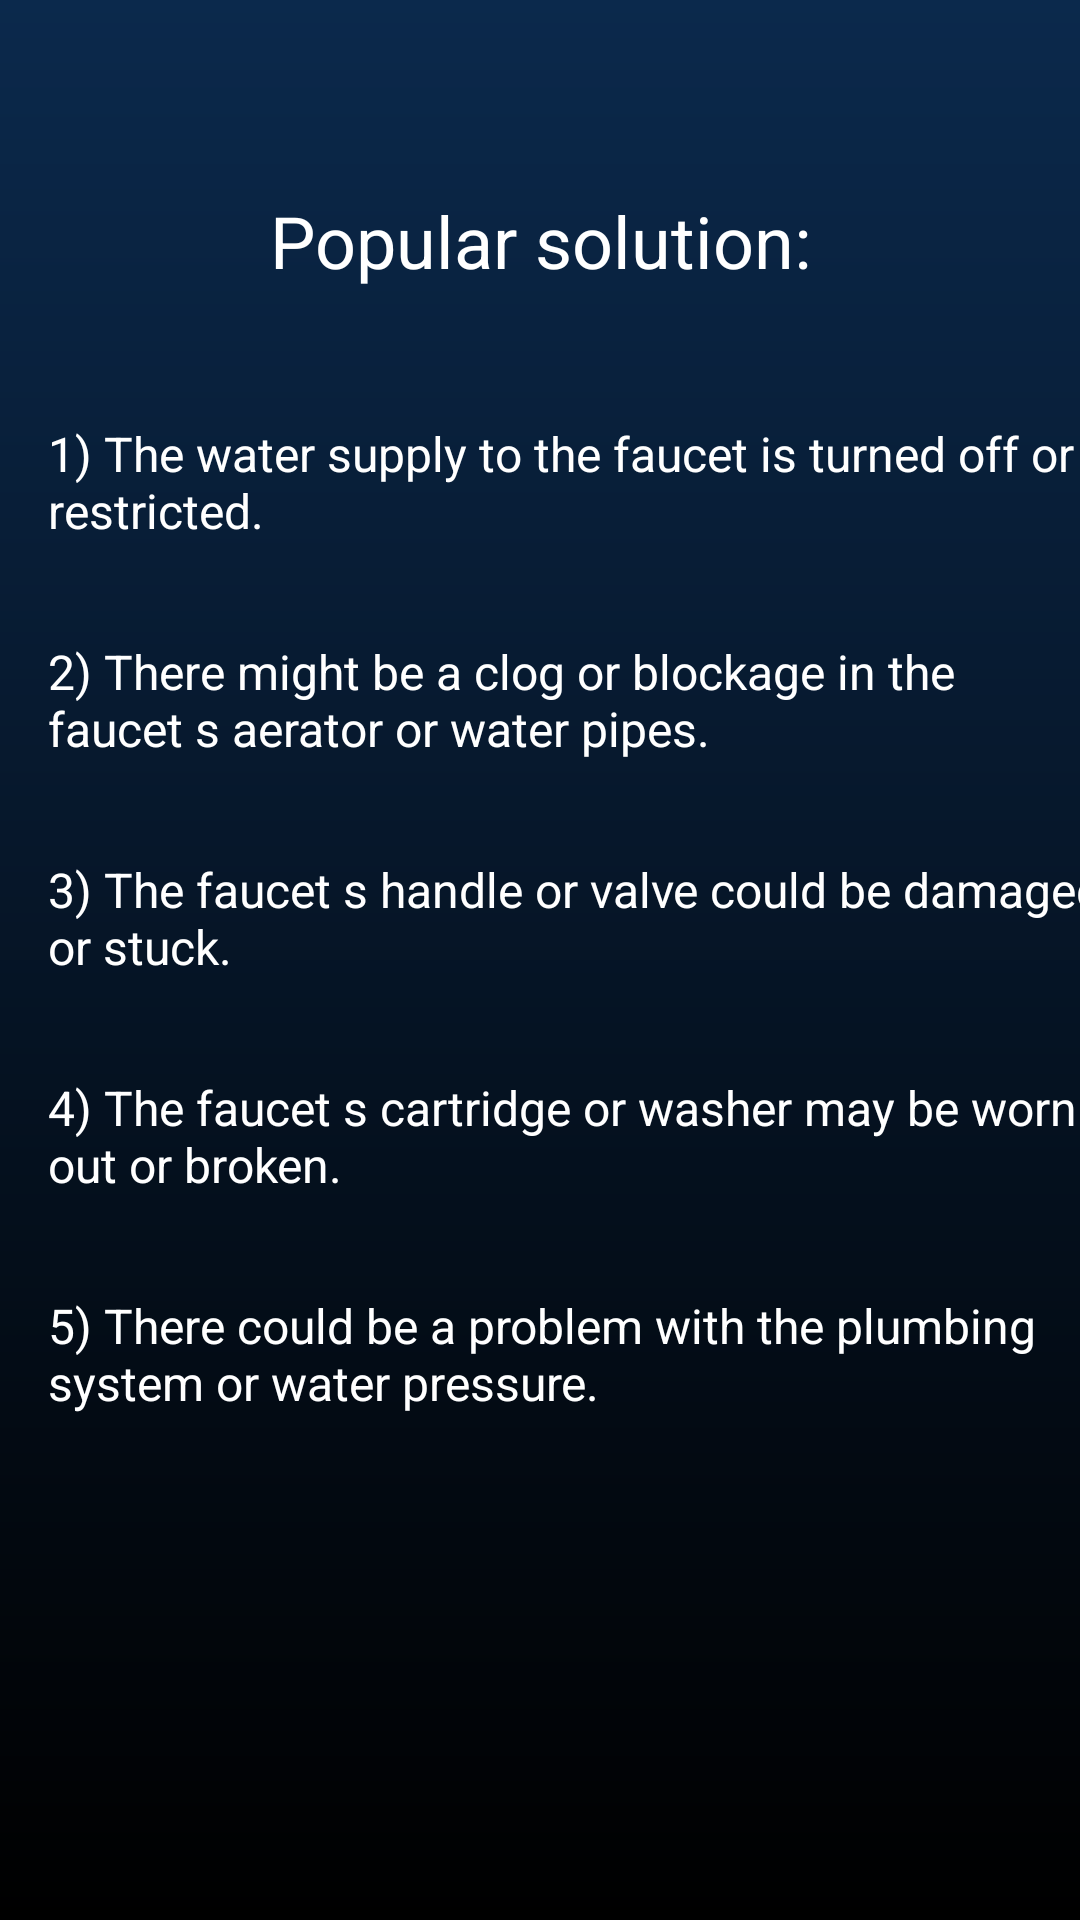

Layout XML and referenced resources for this Android screen:
<!-- AndroidManifest.xml: application theme Theme.MyApplication -->
<!-- res/layout/popular_problem2.xml -->
<?xml version="1.0" encoding="utf-8"?>
<androidx.constraintlayout.widget.ConstraintLayout
    xmlns:android="http://schemas.android.com/apk/res/android"
    xmlns:app="http://schemas.android.com/apk/res-auto"
    xmlns:tools="http://schemas.android.com/tools"
    android:layout_width="match_parent"
    android:layout_height="match_parent"
    android:background="@drawable/gradient_background">

    <androidx.appcompat.widget.Toolbar
        android:id="@+id/toolbar"
        android:layout_width="0dp"
        android:layout_height="wrap_content"
        android:minHeight="?attr/actionBarSize"
        android:theme="?attr/actionBarTheme"
        app:layout_constraintEnd_toEndOf="parent"
        app:layout_constraintStart_toStartOf="parent"
        app:layout_constraintTop_toTopOf="parent">

        <RelativeLayout
            android:layout_width="wrap_content"
            android:layout_height="wrap_content"
            android:translationX="-14dp">

            <ImageView
                android:id="@+id/imageClose"
                android:layout_width="wrap_content"
                android:layout_height="wrap_content"
                android:padding="8dp"
                app:srcCompat="@drawable/baseline_arrow_back_24" />
        </RelativeLayout>

    </androidx.appcompat.widget.Toolbar>

    <TextView
        android:id="@+id/textView14"
        android:layout_width="wrap_content"
        android:layout_height="wrap_content"
        android:textColor="#FFFFFF"
        android:textSize="24sp"
        android:text="@string/prob_solution"
        app:layout_constraintEnd_toEndOf="parent"
        app:layout_constraintStart_toStartOf="parent"
        app:layout_constraintTop_toBottomOf="@+id/toolbar" />

    <TextView
        android:id="@+id/textView15"
        android:layout_width="match_parent"
        android:layout_height="wrap_content"
        android:layout_marginStart="16dp"
        android:layout_marginTop="44dp"
        android:textSize="16sp"
        android:textColor="#FFFFFF"
        android:text="@string/sol2.1"
        app:layout_constraintStart_toStartOf="parent"
        app:layout_constraintTop_toBottomOf="@+id/textView14" />

    <TextView
        android:id="@+id/textView16"
        android:layout_width="match_parent"
        android:layout_height="wrap_content"
        android:layout_marginStart="16dp"
        android:layout_marginTop="32dp"
        android:textSize="16sp"
        android:textColor="#FFFFFF"
        android:text="@string/sol2.2"
        app:layout_constraintStart_toStartOf="parent"
        app:layout_constraintTop_toBottomOf="@+id/textView15" />

    <TextView
        android:id="@+id/textView17"
        android:layout_width="wrap_content"
        android:layout_height="wrap_content"
        android:layout_marginStart="16dp"
        android:layout_marginTop="32dp"
        android:textSize="16sp"
        android:textColor="#FFFFFF"
        android:text="@string/sol2.3"
        app:layout_constraintStart_toStartOf="parent"
        app:layout_constraintTop_toBottomOf="@+id/textView16" />

    <TextView
        android:id="@+id/textView18"
        android:layout_width="wrap_content"
        android:layout_height="wrap_content"
        android:layout_marginStart="16dp"
        android:layout_marginTop="32dp"
        android:textSize="16sp"
        android:textColor="#FFFFFF"
        android:text="@string/sol2.4"
        app:layout_constraintStart_toStartOf="parent"
        app:layout_constraintTop_toBottomOf="@+id/textView17" />

    <TextView
        android:id="@+id/textView19"
        android:layout_width="wrap_content"
        android:layout_height="wrap_content"
        android:layout_marginStart="16dp"
        android:layout_marginTop="32dp"
        android:textSize="16sp"
        android:textColor="#FFFFFF"
        android:text="@string/sol2.5"
        app:layout_constraintStart_toStartOf="parent"
        app:layout_constraintTop_toBottomOf="@+id/textView18" />


</androidx.constraintlayout.widget.ConstraintLayout>
<!-- resources referenced by this layout -->
<resources>
  <!-- drawable gradient_background (drawable) -->
  <?xml version="1.0" encoding="utf-8"?>
  <shape xmlns:android="http://schemas.android.com/apk/res/android">
      <gradient
          android:startColor="#0B294C"
      android:endColor="#000000"
      android:angle="50"/>
  </shape>
  <string name="prob_solution">Popular solution:</string>
      First problem:
  <string name="sol2.1">1) The water supply to the faucet is turned off or restricted.</string>
  <string name="sol2.2">2) There might be a clog or blockage in the faucet s aerator or water pipes.</string>
  <string name="sol2.3">3) The faucet s handle or valve could be damaged or stuck.</string>
  <string name="sol2.4">4) The faucet s cartridge or washer may be worn out or broken.</string>
  <string name="sol2.5">5) There could be a problem with the plumbing system or water pressure.</string>
      Third problem:
  <style name="Theme.MyApplication" parent="Base.Theme.MyApplication" />
  <style name="Base.Theme.MyApplication" parent="Theme.Material3.DayNight.NoActionBar">
          <item name="android:statusBarColor">@android:color/black</item>
      </style>
</resources>
